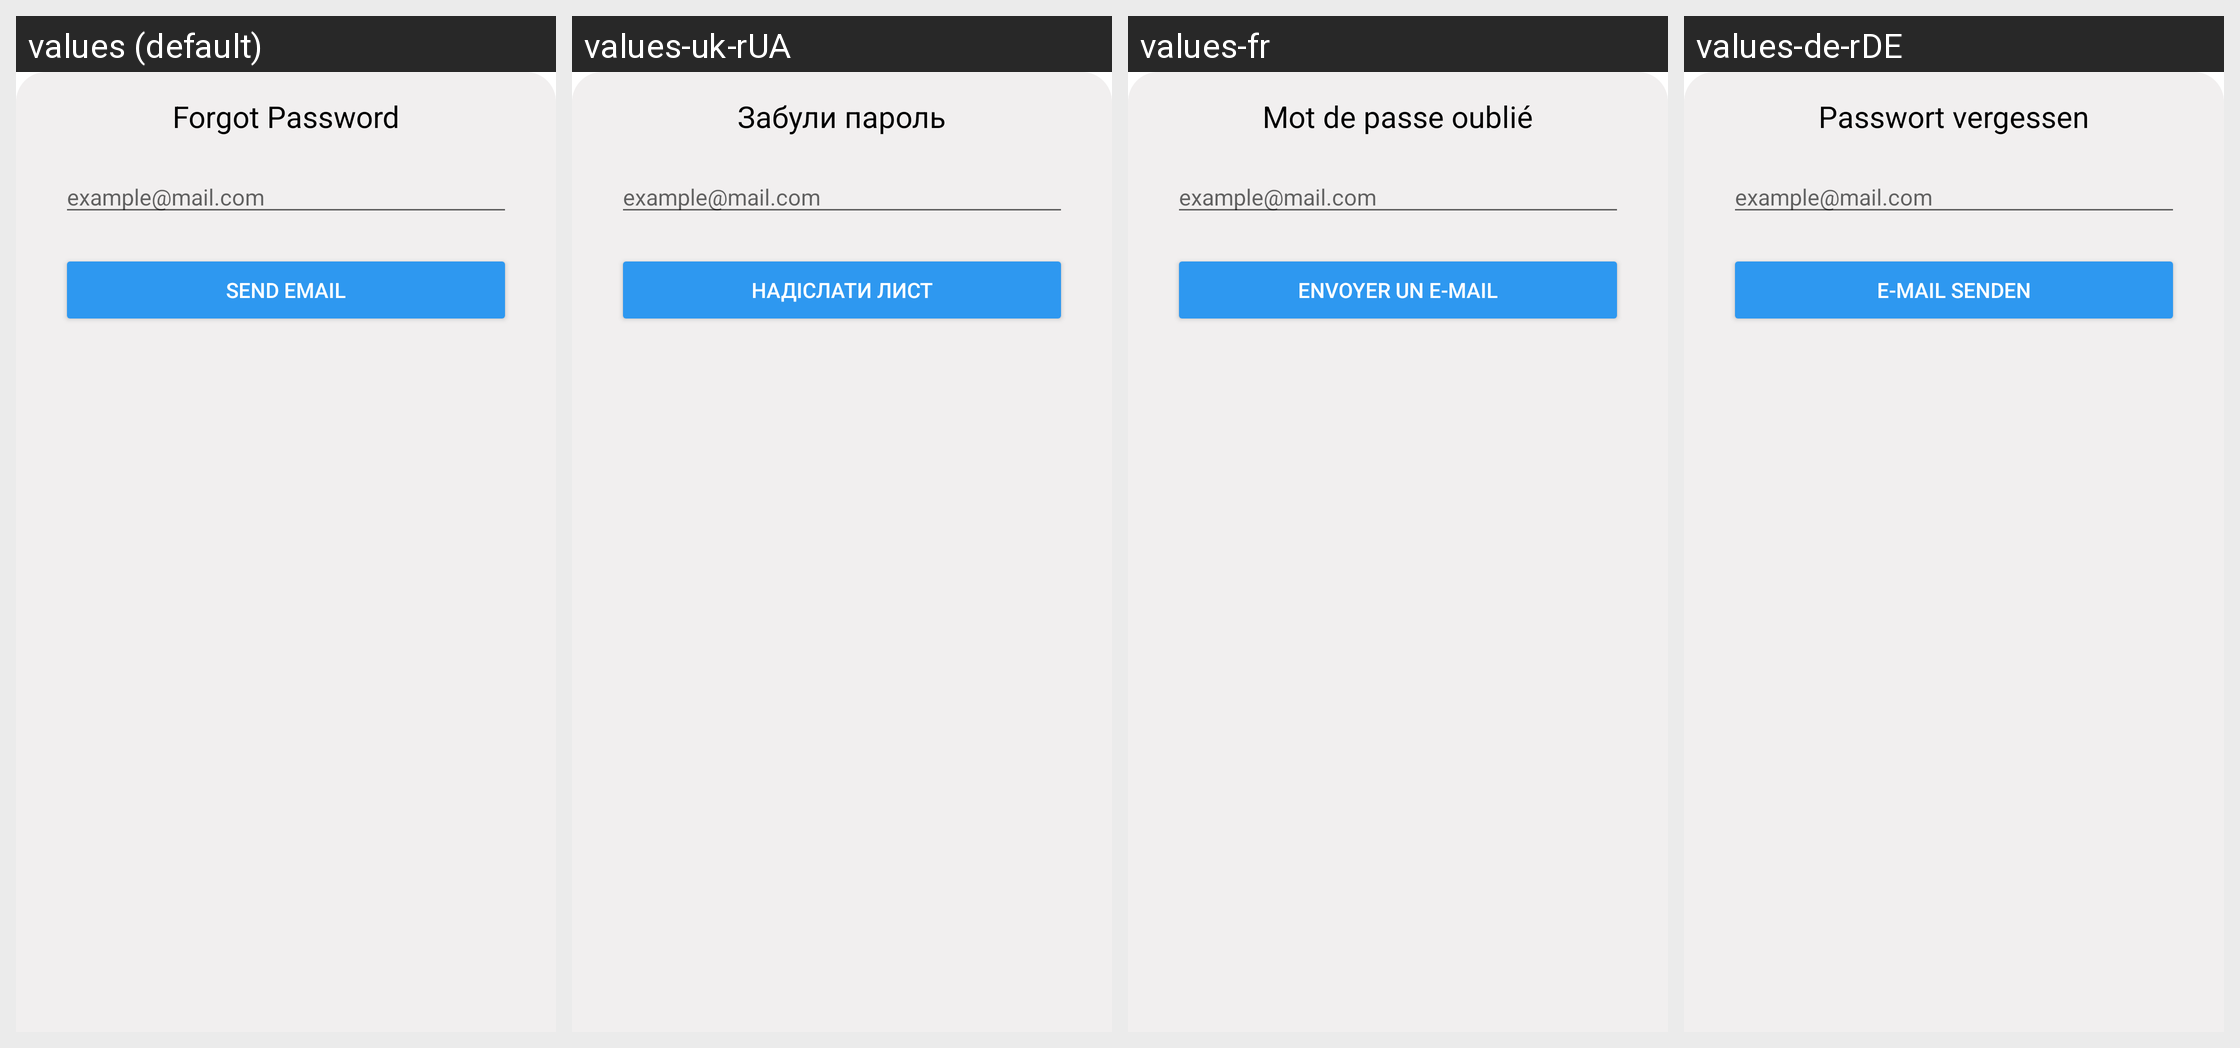

This grid shows one Android layout under several languages. Give, for every string resource on the screen, its name, the default text and each shown locale's text.
Android screen res/layout/forgot_password_bottom.xml rendered under 4 locales, left to right: values (default), values-uk-rUA, values-fr, values-de-rDE. Device: Nexus 5 (rendered at 1080×1920; each locale shown at half size, 540×960, under a caption strip naming it); theme Theme.ProtectU.
Other locales in the repository, not shown: values-pt.
Strings drawn on this screen, with the default value and each locale's value (text and hints the layout hard-codes, and strings that could not be matched under every locale, appear in the picture but are not listed):

forgot_password
  values: Forgot Password
  values-uk-rUA: Забули пароль
  values-fr: Mot de passe oublié
  values-de-rDE: Passwort vergessen

send_email
  values: Send email
  values-uk-rUA: Надіслати лист
  values-fr: Envoyer un e-mail
  values-de-rDE: E-Mail senden
